Dataset: Rock images (GitHub, sarah-hs/Proyecto-de-Investigaci-n). Classes: diorite, gabbro, granite, granodiorite, monzodiorite, tonalite.

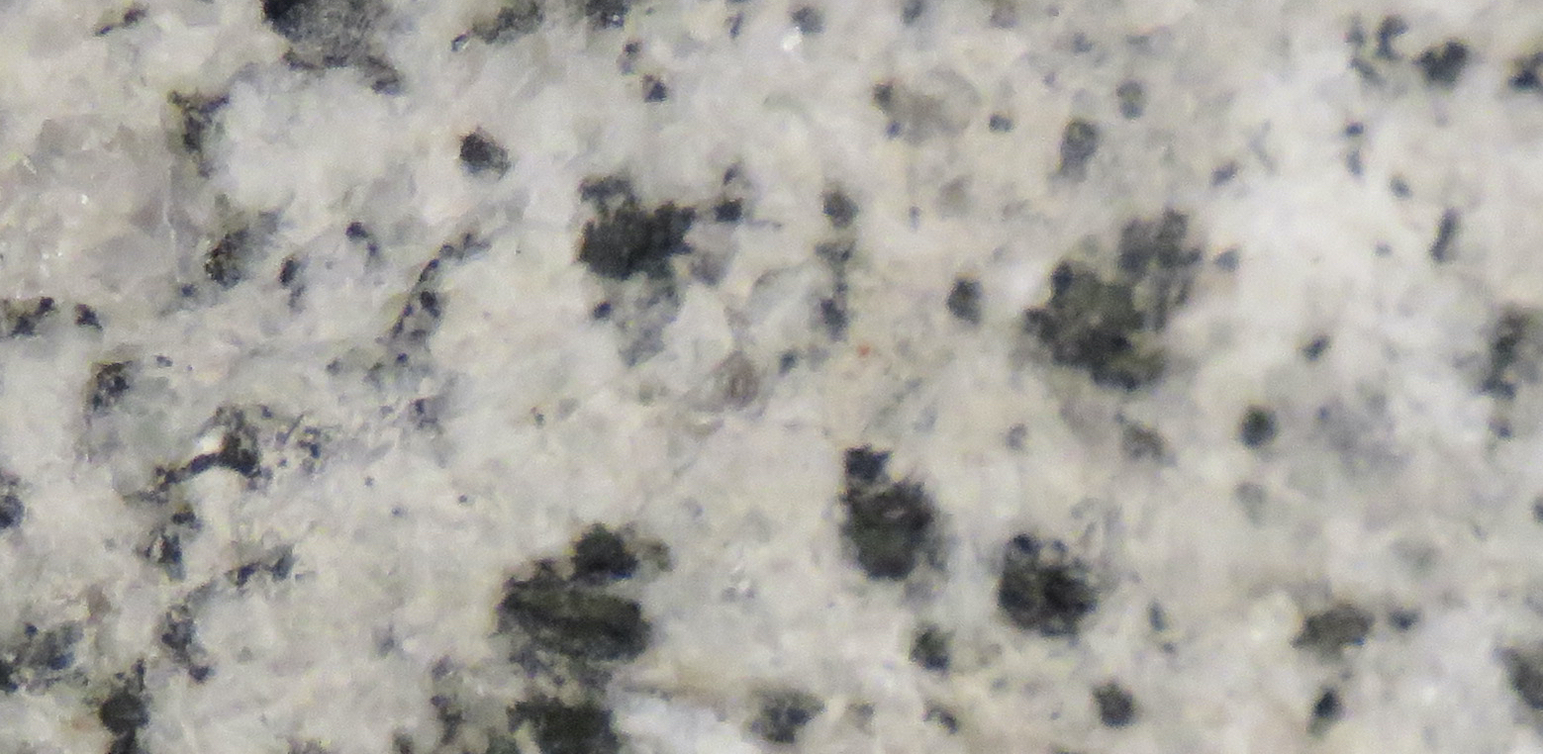
Label: tonalite

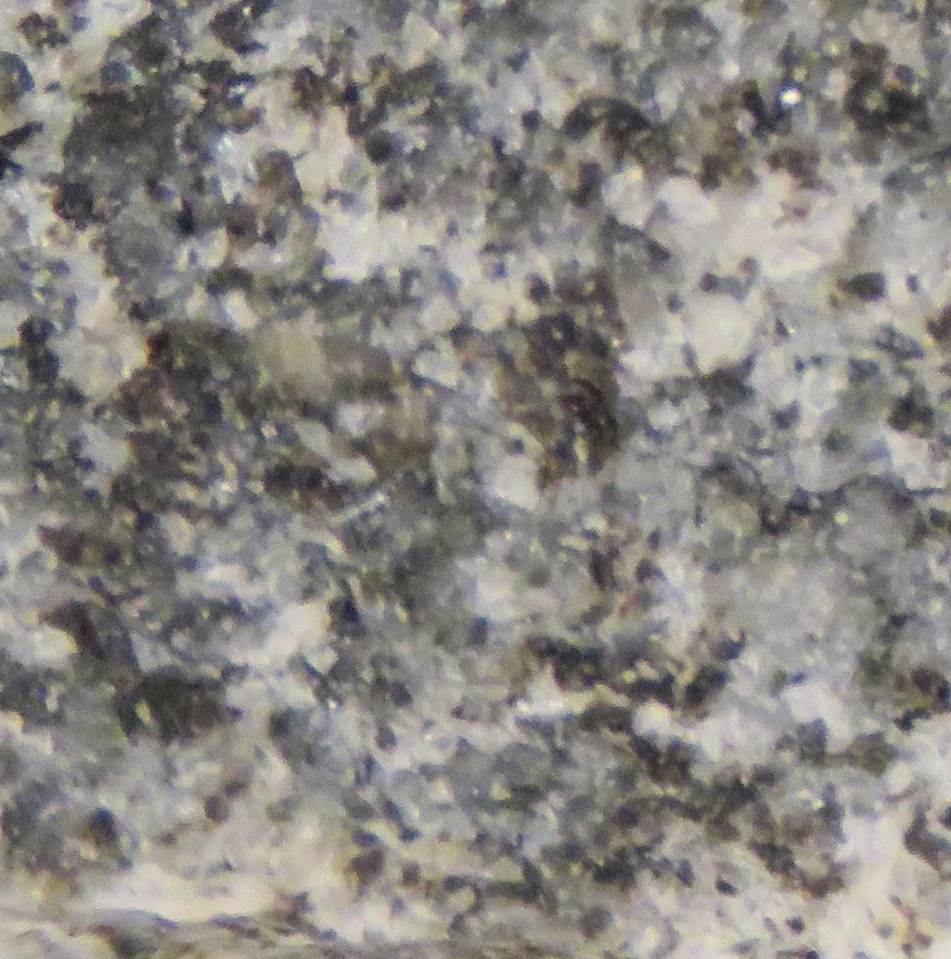
Label: gabbro

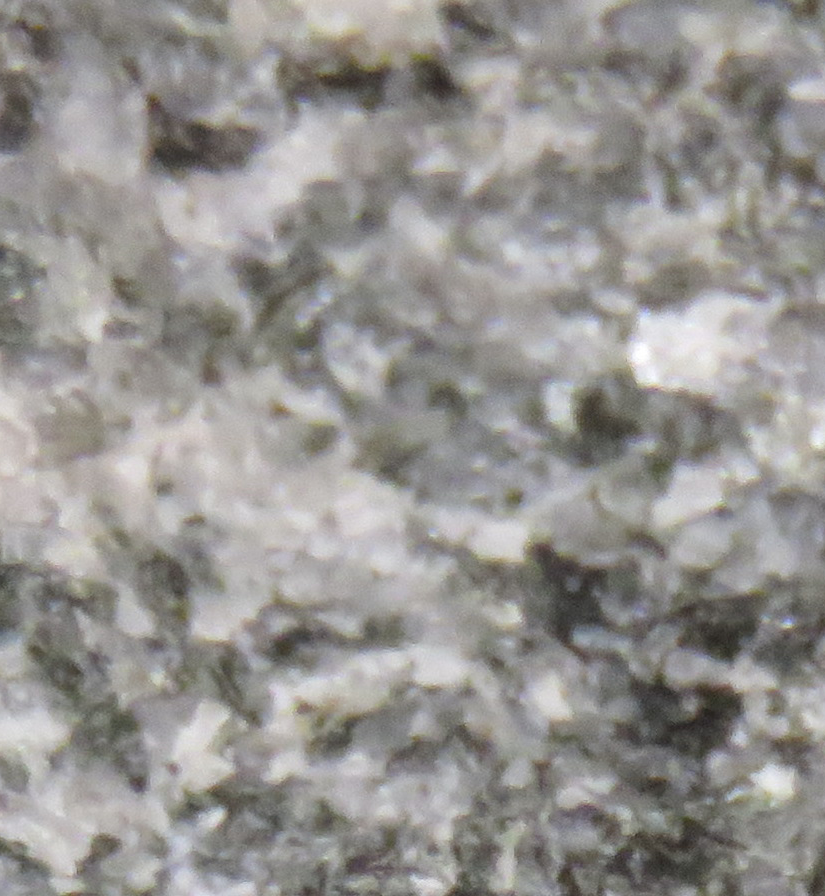
Label: diorite

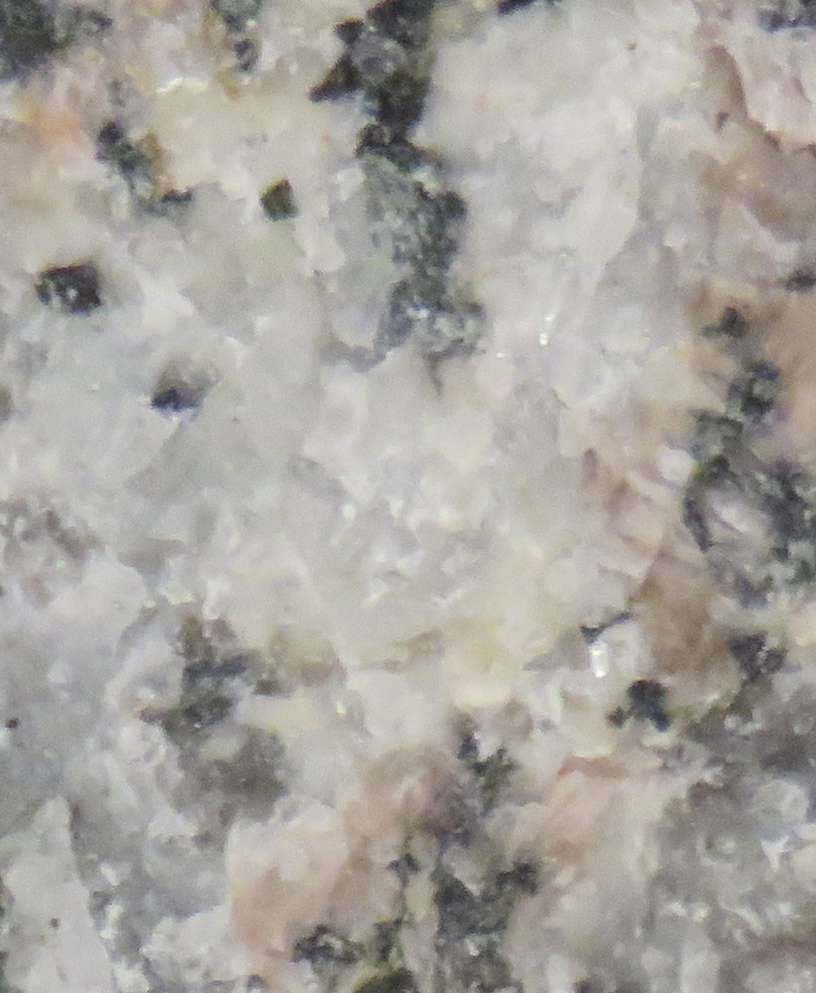
Label: granite

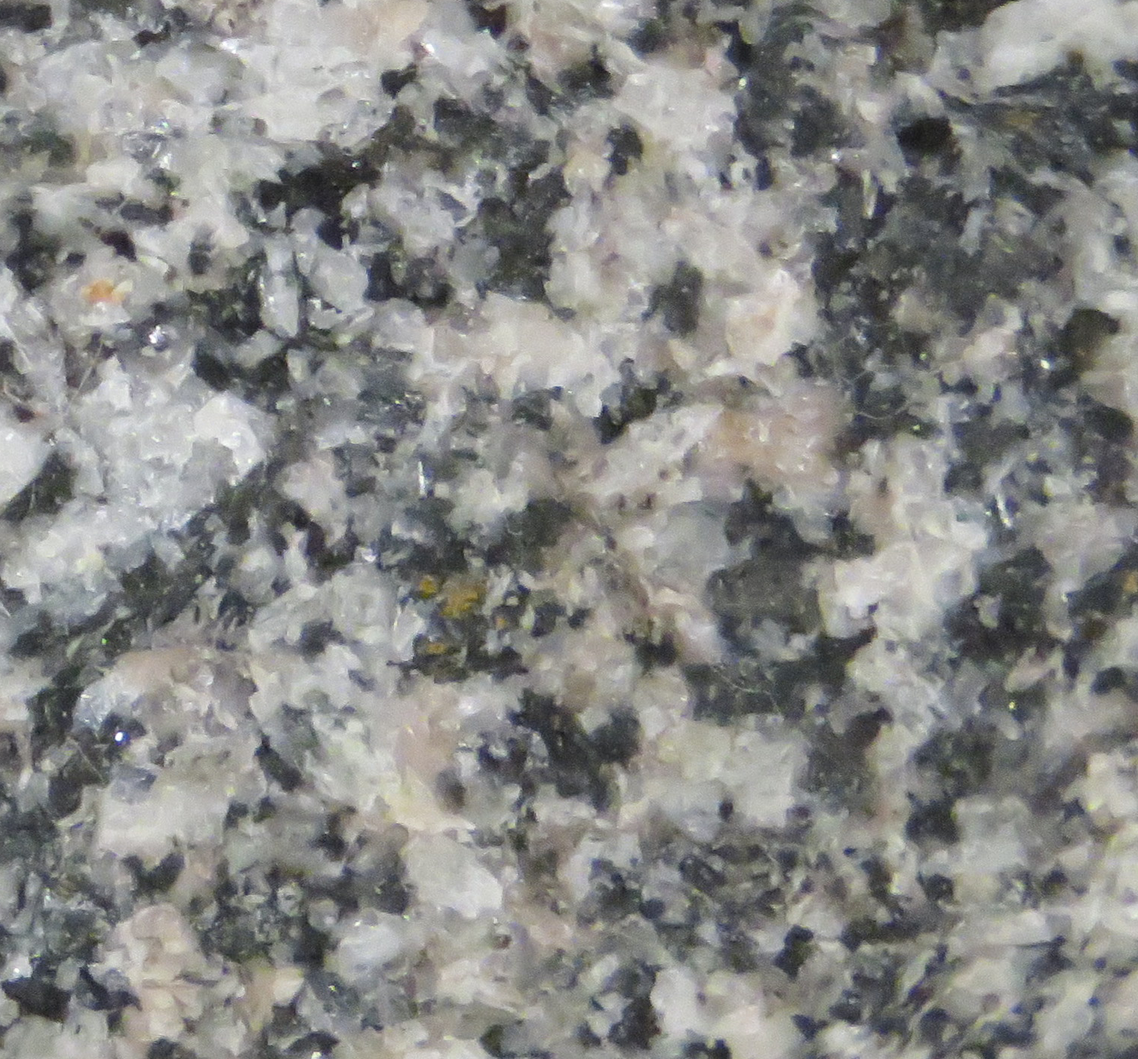
Label: monzodiorite

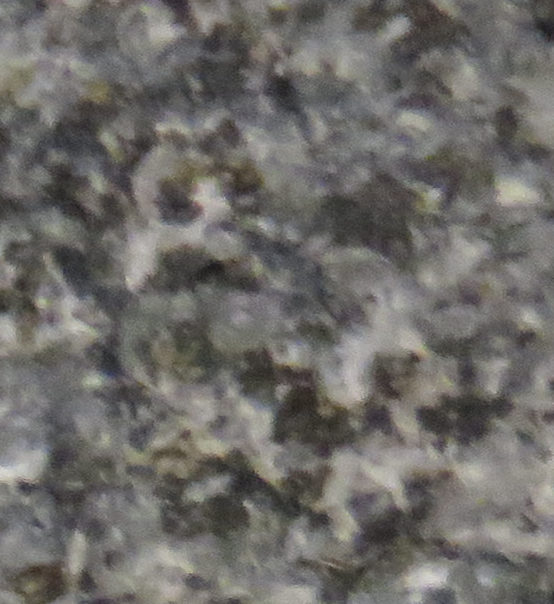
Label: diorite
